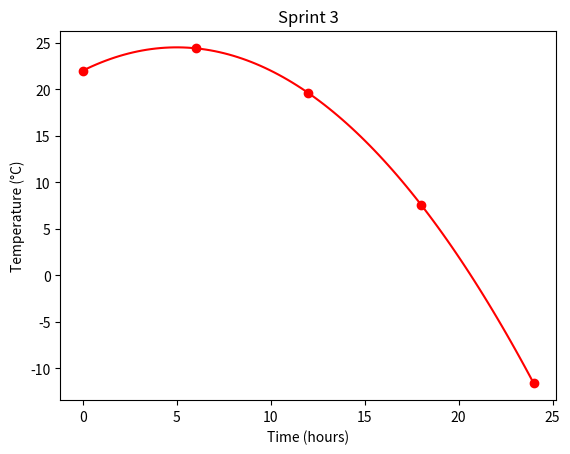

Here is the Python script that generated this plot:
import matplotlib.pyplot as plt, numpy as np

a, b, c = -0.1, 1.0, 22
f = lambda t: a*t**2 + b*t + c
times = [0, 6, 12, 18, 24]
temps = [f(t) for t in times]

print("Sprint 3:", list(zip(times, [round(v,2) for v in temps])))

x = np.linspace(0, 24, 100)
plt.plot(x, f(x), "r")
plt.scatter(times, temps, color="r")
plt.title("Sprint 3")
plt.xlabel("Time (hours)"); plt.ylabel("Temperature (°C)")
plt.show()
